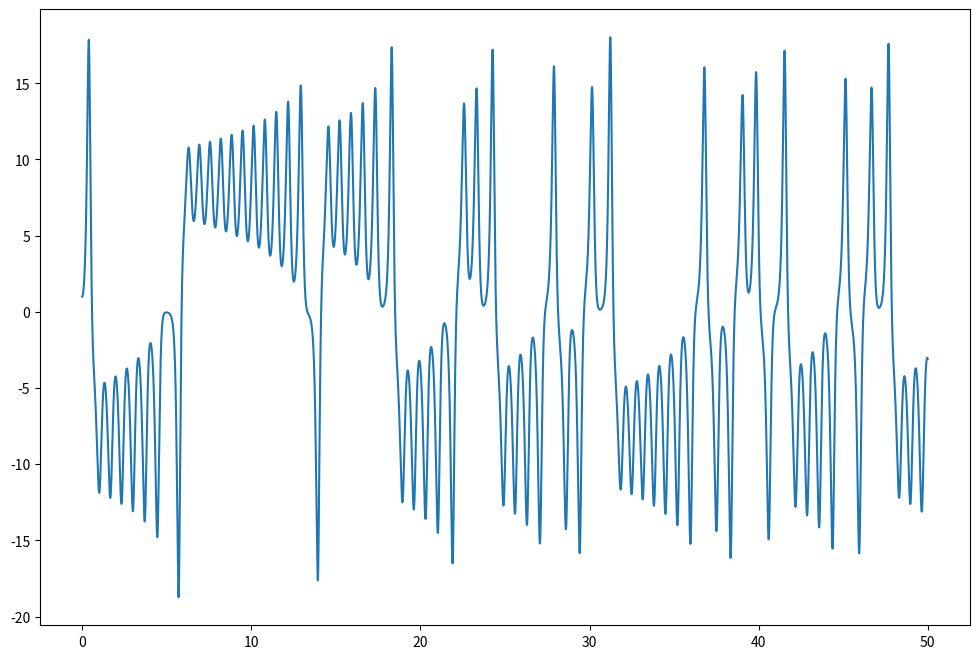
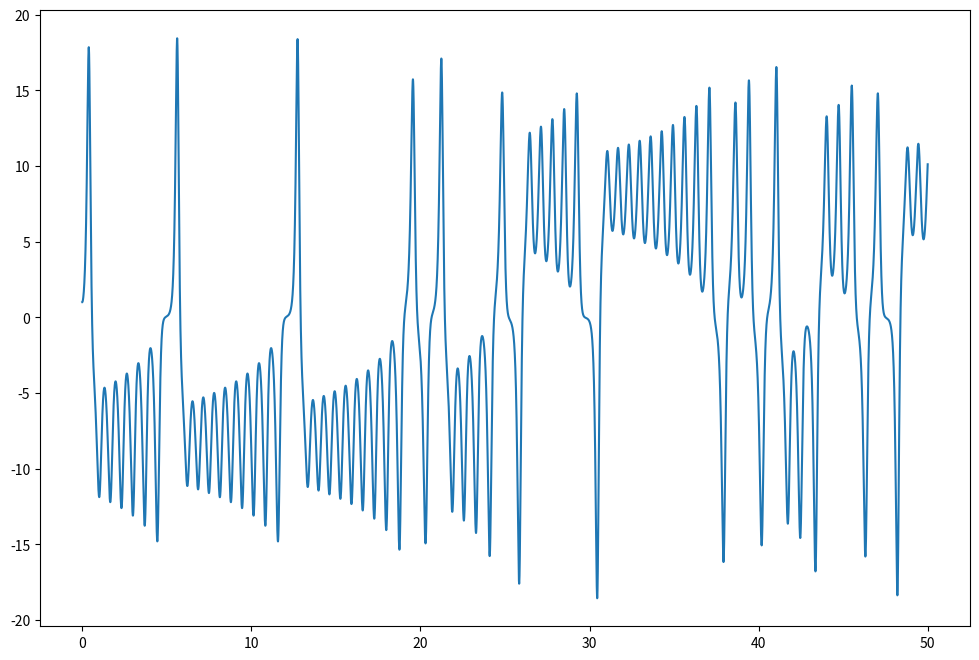
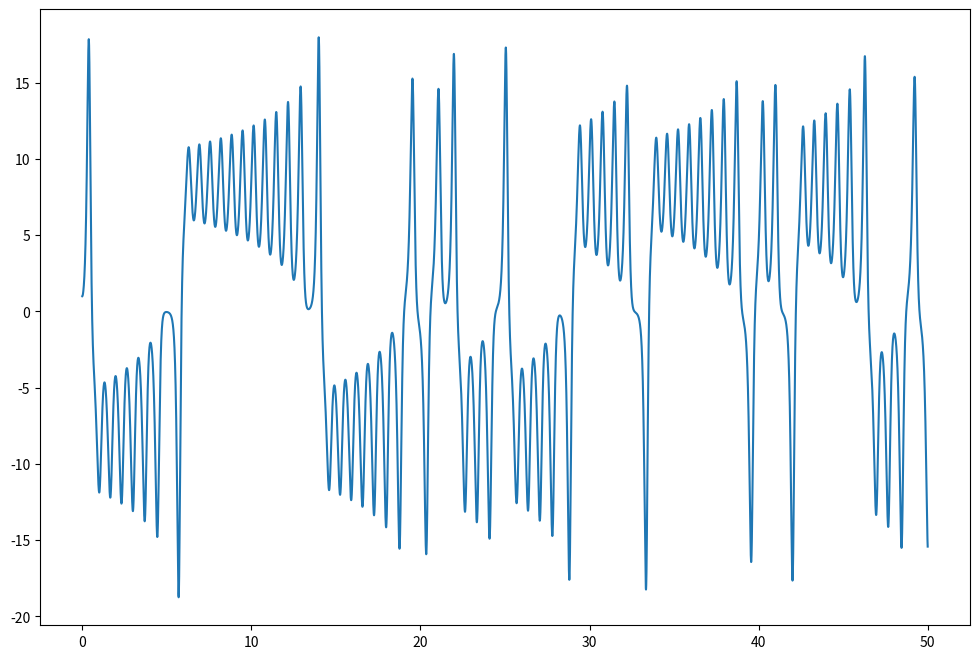
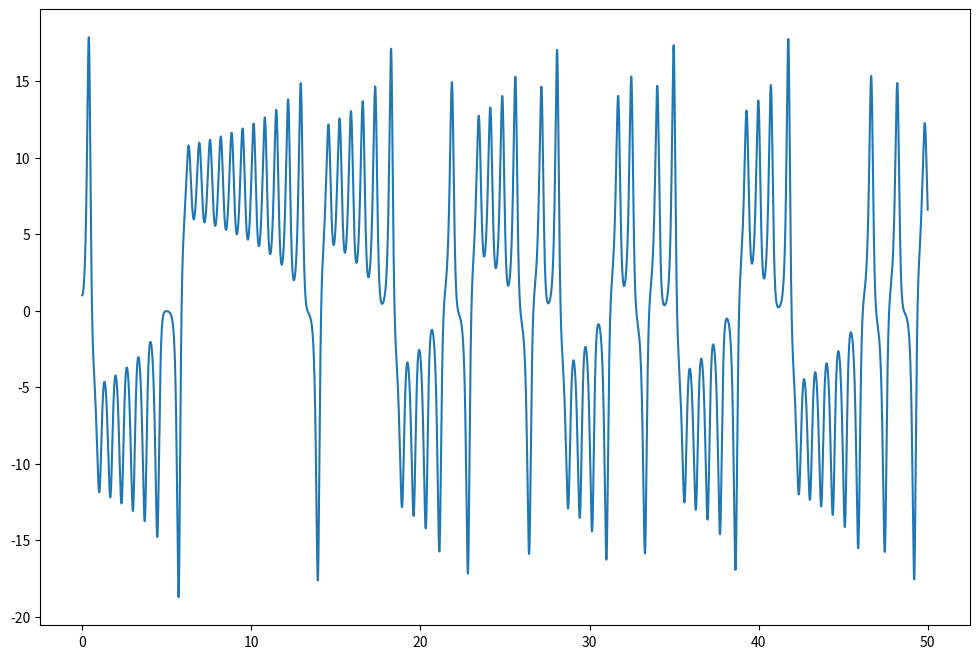
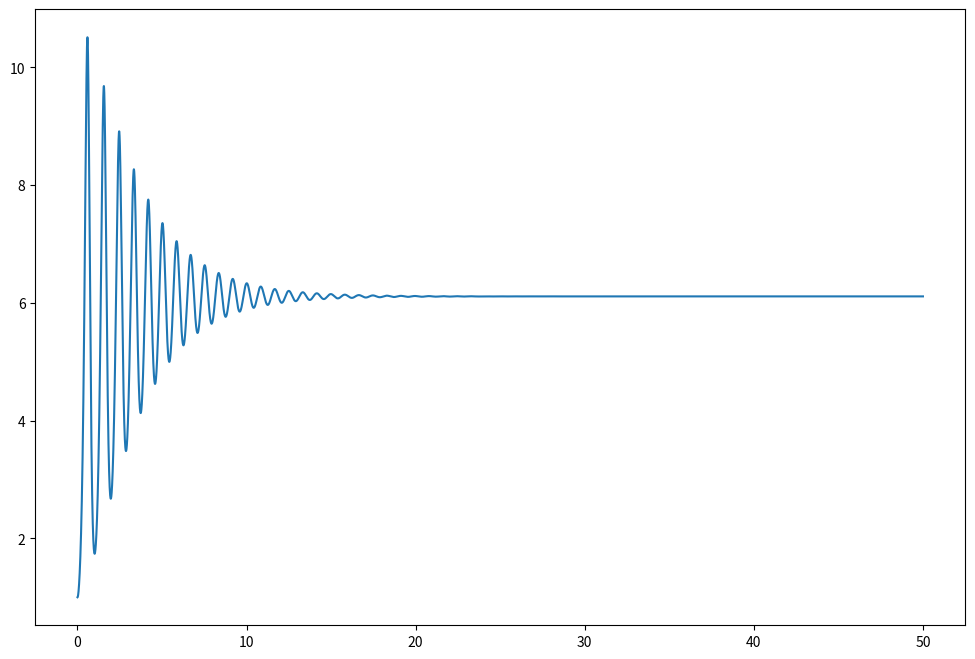
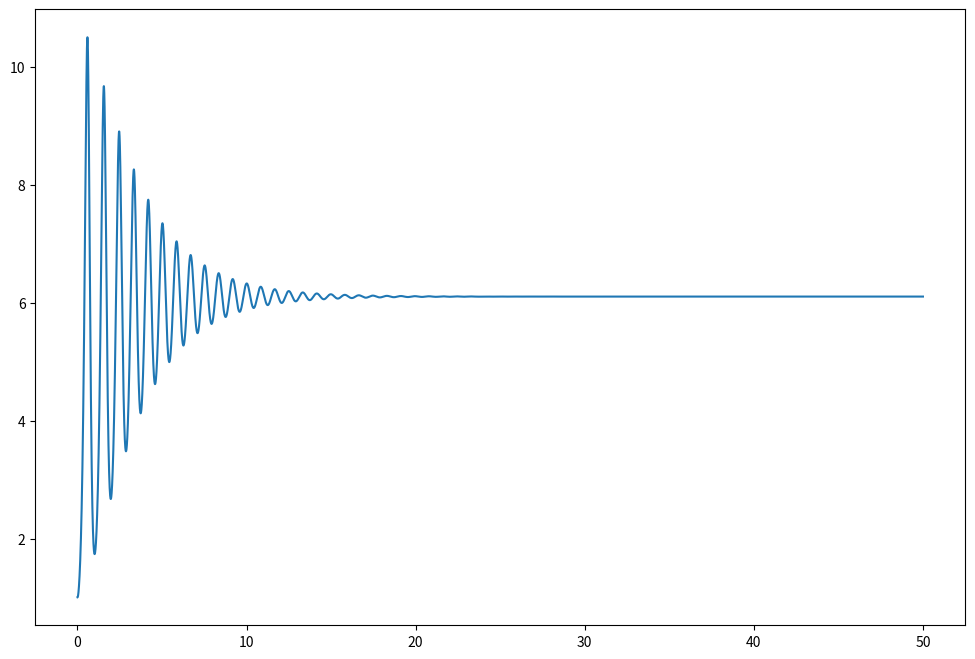
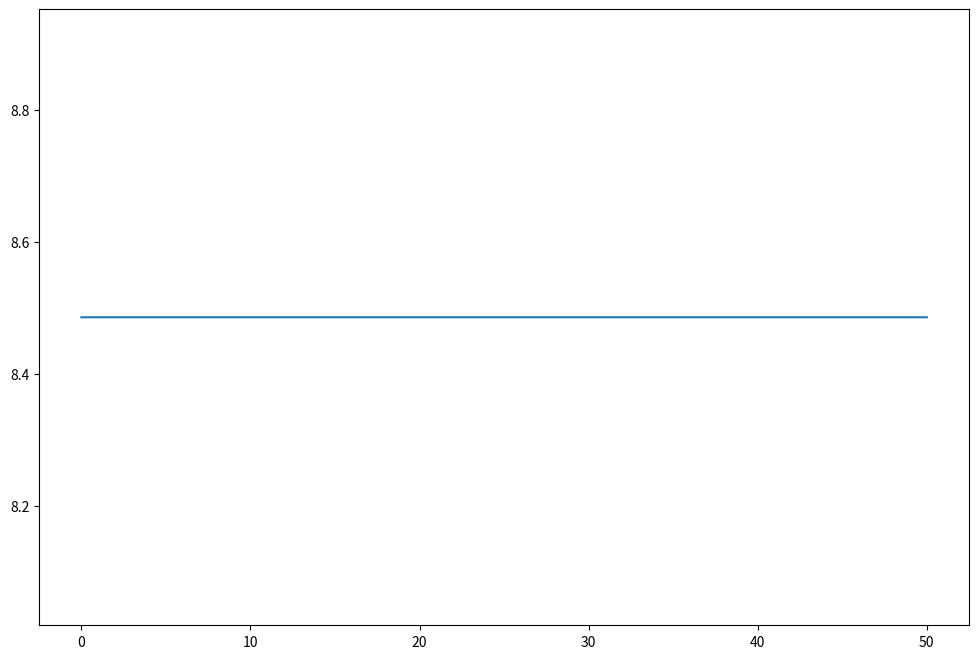
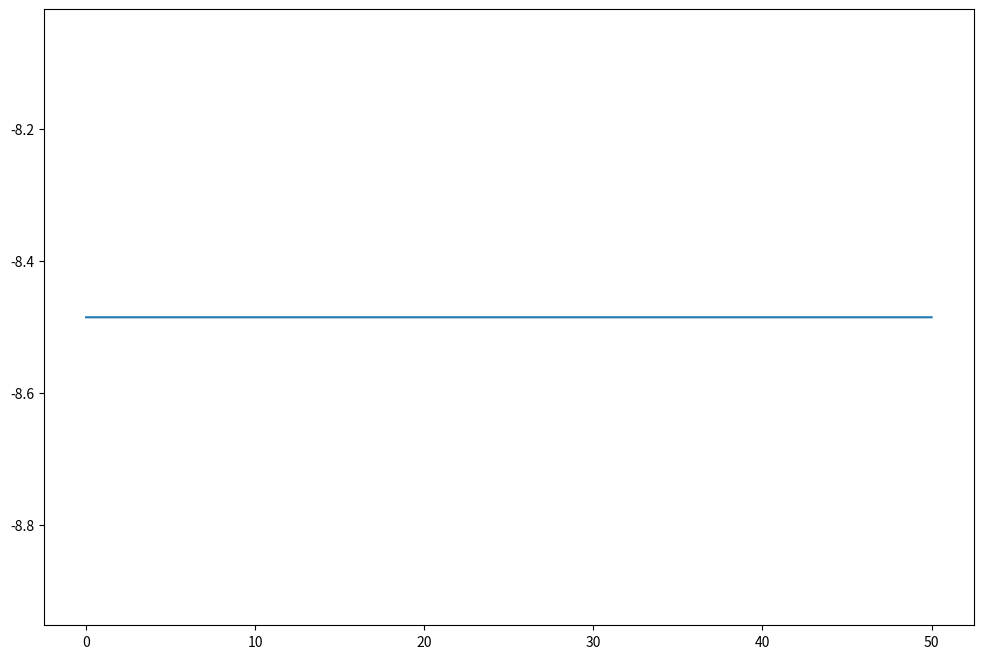
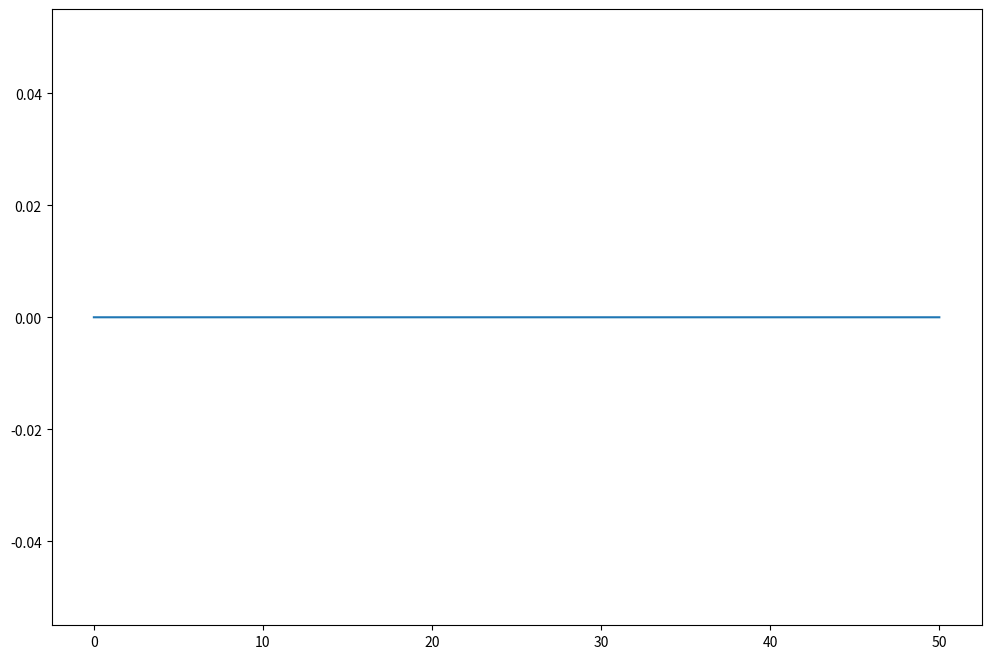

Recreate these plots in Python, in order.

# coding: utf-8

# In[2]:


get_ipython().run_line_magic('config', "InlineBackend.figure_format = 'retina'")
get_ipython().run_line_magic('matplotlib', 'inline')

import numpy as np
import matplotlib.pyplot as plt


# In[27]:


def modified_euler(u_start, t_start, t_end, f, t_delta):
    """
    u(t_start) = u_start
    f: u' = f(u)
    """
    u_prev = u_start
    u = [u_prev]
    
    # t values
    steps = np.arange(t_start, t_end + t_delta, t_delta)
    
    for ti in steps:
        u_next_euler = (f(u_prev) * t_delta) + u_prev
        avg_slope = (f(u_next_euler) + f(u_prev)) / 2
        ui = (avg_slope * t_delta) + u_prev
        u_prev = ui
        
        u.append(ui)

    return steps, np.array(u[:-1])


# In[62]:


def part1_problem1():
    starting = [(1, 1, 8),
                (1.01, 1, 8),
                (1.0001, 1, 8),
                (1.000001, 1, 8)]
    
    lorenz = lambda rho, sigma, beta:                 lambda x: np.array([sigma * (x[1] - x[0]), 
                                    rho * x[0] - x[1] - x[0] * x[2],
                                    -beta * x[2] + x[0] * x[1]])
    
    # x is 3 dim
    for pt in starting:
        t, coords = modified_euler(pt, 0, 50, lorenz(28, 10, 8/3), 1/1000)
        x = coords[:,0]
    
        fig, ax = plt.subplots(figsize=(12, 8))
        ax.plot(t, x)


# In[63]:


part1_problem1()


# In[70]:


def part1_problem2():
    starting = [(1, 1, 8),
                (1.01, 1, 8)]
    
    lorenz = lambda rho, sigma, beta:                 lambda x: np.array([sigma * (x[1] - x[0]), 
                                    rho * x[0] - x[1] - x[0] * x[2],
                                    -beta * x[2] + x[0] * x[1]])
    
    # x is 3 dim
    for pt in starting:
        t, coords = modified_euler(pt, 0, 50, lorenz(15, 10, 8/3), 1/1000)
        x = coords[:,0]
    
        fig, ax = plt.subplots(figsize=(12, 8))
        ax.plot(t, x)


# In[71]:


part1_problem2()


# In[85]:


def part1_problem3():
    starting = [(np.sqrt(72), np.sqrt(72), 27),
                (-np.sqrt(72), -np.sqrt(72), 27),
                (0, 0, 0)]
    
    lorenz = lambda rho, sigma, beta:                 lambda x: np.array([sigma * (x[1] - x[0]), 
                                    rho * x[0] - x[1] - x[0] * x[2],
                                    -beta * x[2] + x[0] * x[1]])
    
    # x is 3 dim
    for pt in starting:
        t, coords = modified_euler(pt, 0, 50, lorenz(28, 10, 8/3), 1/1000)
        x = coords[:,0]
    
        fig, ax = plt.subplots(figsize=(12, 8))
        ax.plot(t, x)


# In[86]:


part1_problem3()

